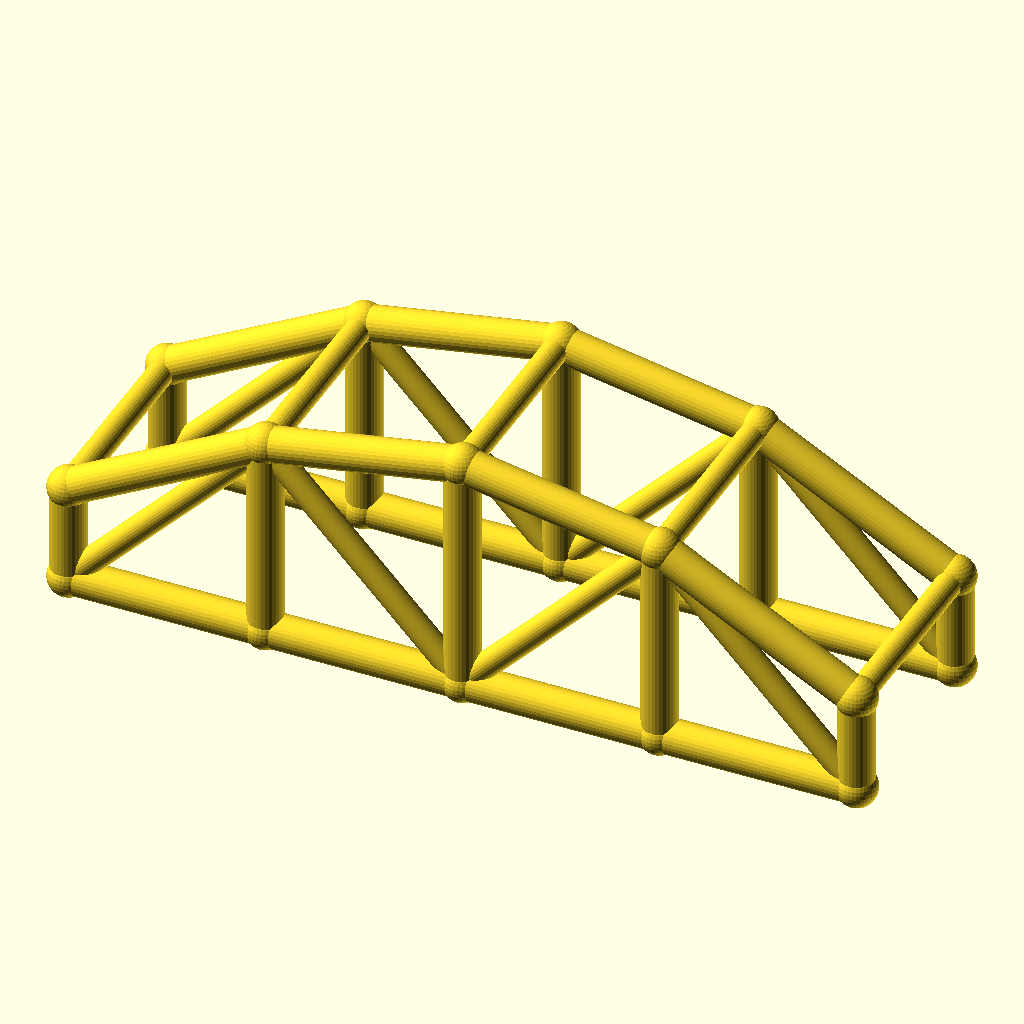
Cell 1: the model at its default parameters.
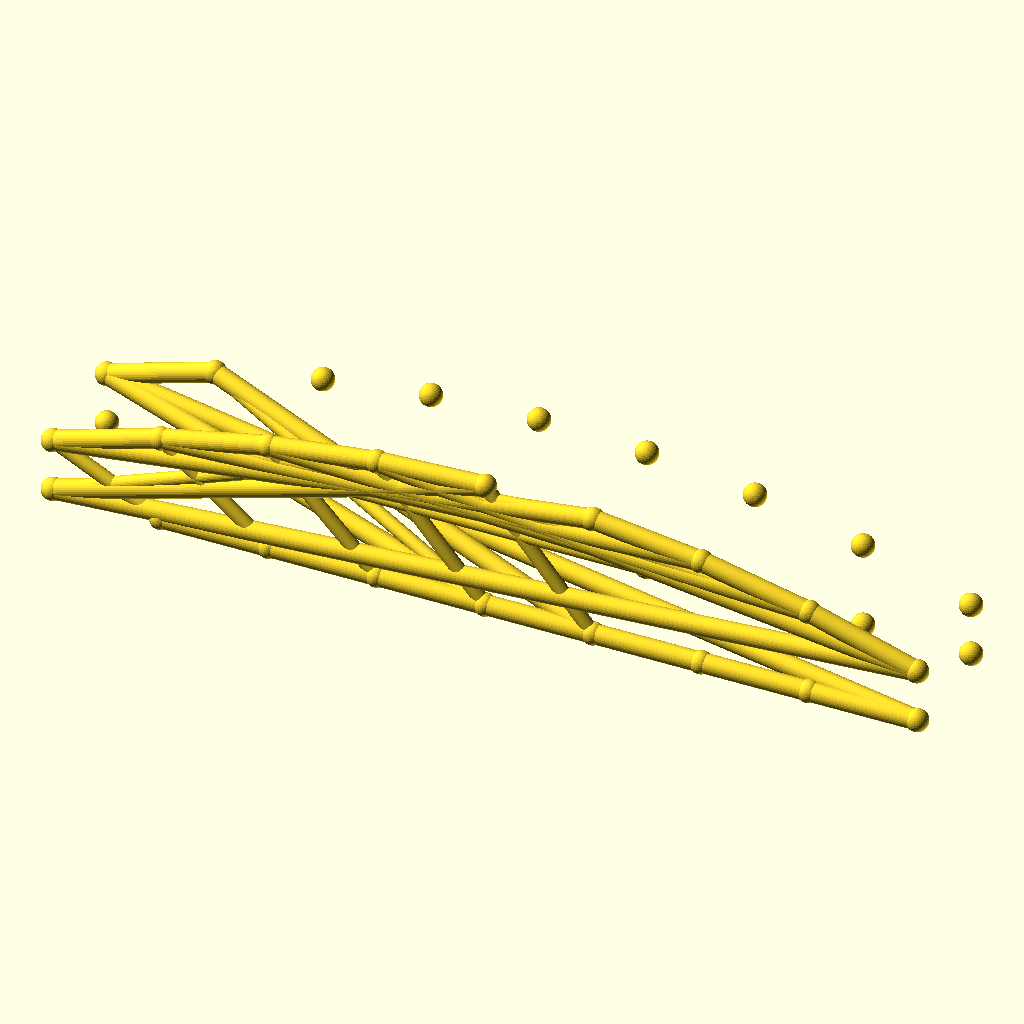
Cell 2 — bays set to 8, the other parameters unchanged.
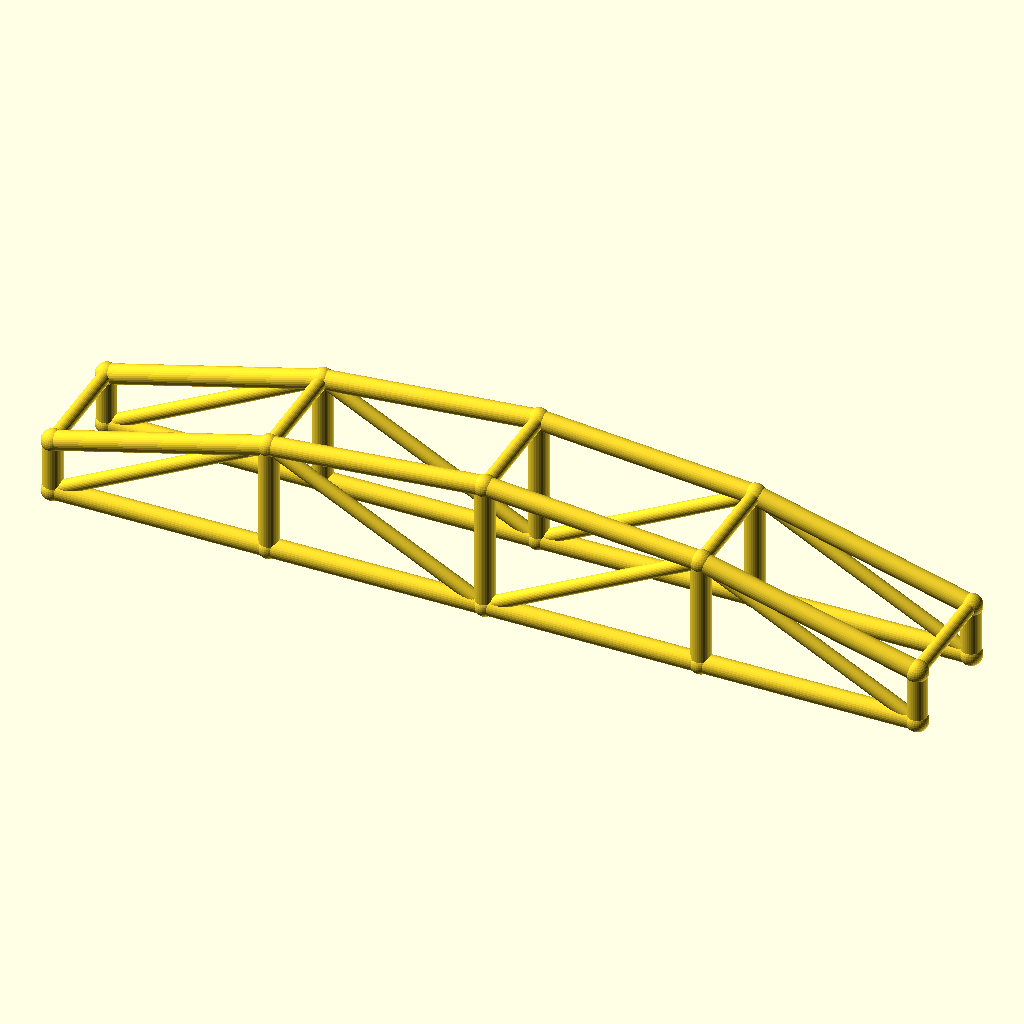
Cell 3: the same model with arch_bay = 56.
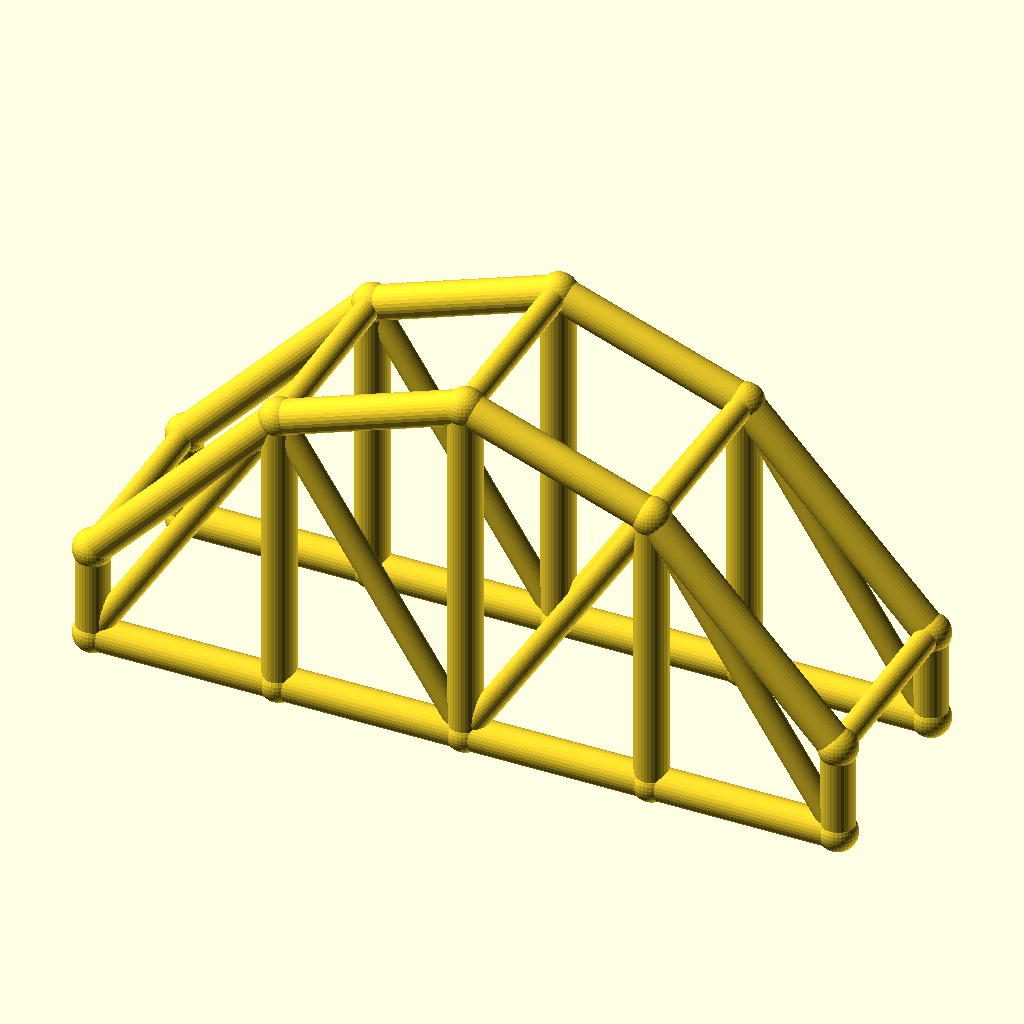
Cell 4: the same model with rise = 40.
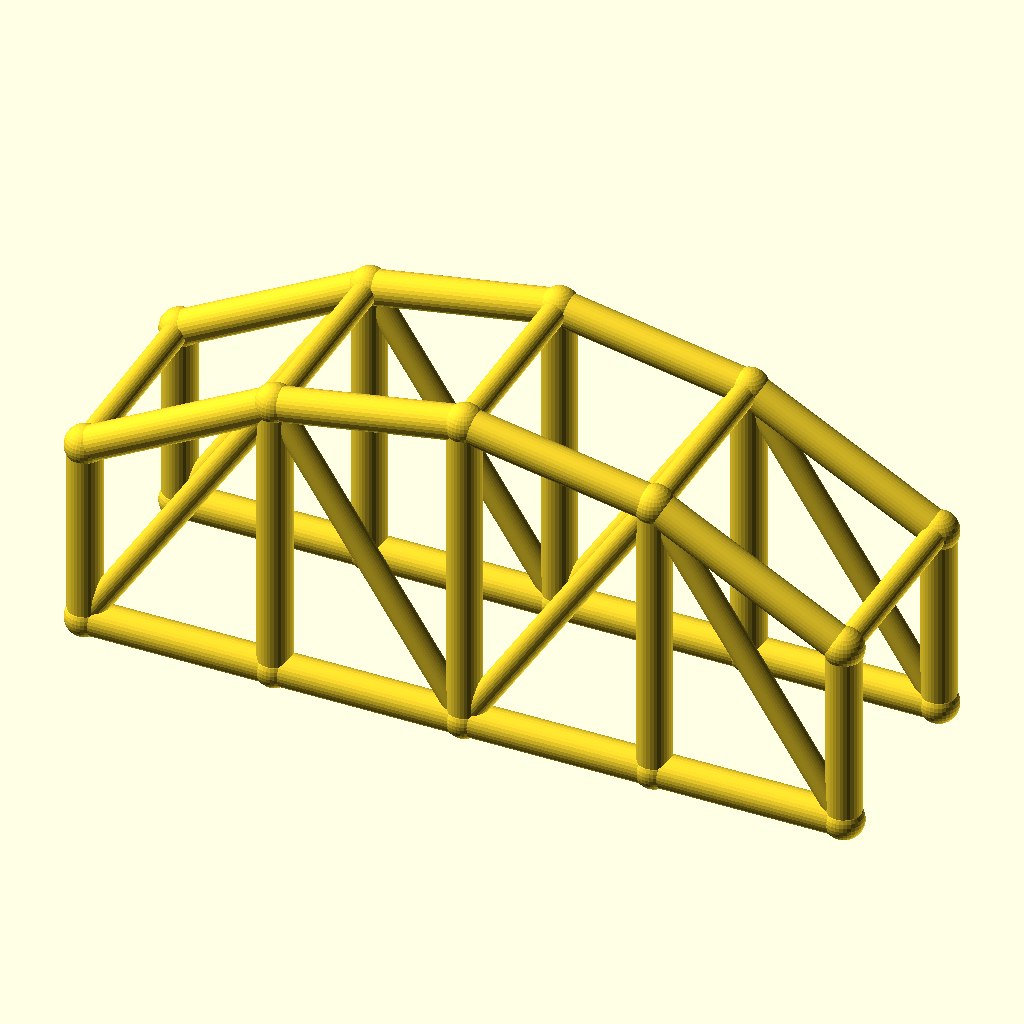
Cell 5: the same model with col_h = 28.
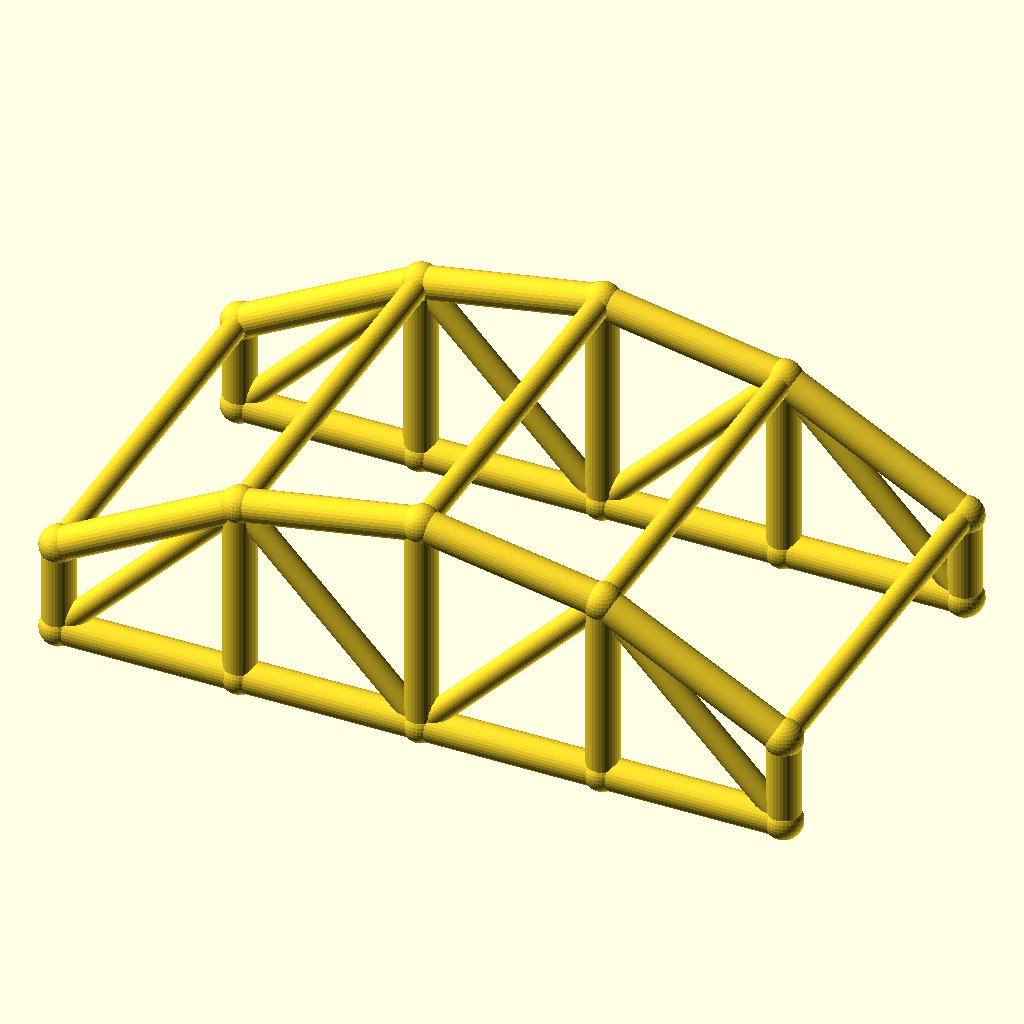
Cell 6: the same model with arch_w = 60.
The same orthographic view direction (rotation 55°, 0°, 25°; colour scheme Cornfield) for every cell, with the view re-fitted per cell, so scale and position can differ between cells.
OpenSCAD source file optional_data/data/wire3/archtruss/scene_0218.scad:
$fn = 32;

// ----------------------------------------------------------------------
// Arch truss pair: 4 bays of 28 mm, rise 20 mm
// ----------------------------------------------------------------------

// --- parameters (mm) ---
bays = 4;                 // number of arch bays
arch_bay = 28;            // bay length, X
rise = 20;                // arch rise over the tie
col_h = 14;               // end post height
arch_w = 30;              // distance between the two trusses, Y
chord_r = 2.5;            // chord radius
brace_r = 1.8;            // web and cross brace radius
joint_r = 2.9;            // joint ball radius

bbox_x = bays * arch_bay + 2 * joint_r;  // overall X, joints included
bbox_y = arch_w + 2 * joint_r;  // overall Y, joints included
bbox_z = col_h + rise + 2 * joint_r;  // overall Z, joints included
chord_d = 2 * chord_r;  // chord stock diameter
brace_d = 2 * brace_r;  // web stock diameter
arch_span = bays * arch_bay;  // truss span
crown_z = col_h + rise;  // crown height over the tie
nodes = concat([for (i = [0 : bays]) [i * arch_bay, 0, col_h + 4 * rise * (i / bays) * (1 - i / bays)]], [for (i = [0 : bays]) [i * arch_bay, 0, 0]], [for (i = [0 : bays]) [i * arch_bay, arch_w, col_h + 4 * rise * (i / bays) * (1 - i / bays)]], [for (i = [0 : bays]) [i * arch_bay, arch_w, 0]]);

module member(a, b, r) {
  /* round stock from joint a to joint b, ends buried in the joint balls */
  d = b - a;
  length = norm(d);
  translate(a) rotate([0, acos(d[2] / length), atan2(d[1], d[0])])
    cylinder(h = length, r = r);
}

module joint(p, r) {
  /* ball at the joint centre, fatter than every member meeting there */
  translate(p) sphere(r = r);
}

/* members - each call is one graph edge */
member(nodes[0], nodes[1], chord_r);
member(nodes[5], nodes[6], chord_r);
member(nodes[1], nodes[2], chord_r);
member(nodes[6], nodes[7], chord_r);
member(nodes[2], nodes[3], chord_r);
member(nodes[7], nodes[8], chord_r);
member(nodes[3], nodes[4], chord_r);
member(nodes[8], nodes[9], chord_r);
member(nodes[0], nodes[5], chord_r);
member(nodes[1], nodes[6], chord_r);
member(nodes[2], nodes[7], chord_r);
member(nodes[3], nodes[8], chord_r);
member(nodes[4], nodes[9], chord_r);
member(nodes[5], nodes[1], brace_r);
member(nodes[1], nodes[7], brace_r);
member(nodes[7], nodes[3], brace_r);
member(nodes[3], nodes[9], brace_r);
member(nodes[10], nodes[11], chord_r);
member(nodes[15], nodes[16], chord_r);
member(nodes[11], nodes[12], chord_r);
member(nodes[16], nodes[17], chord_r);
member(nodes[12], nodes[13], chord_r);
member(nodes[17], nodes[18], chord_r);
member(nodes[13], nodes[14], chord_r);
member(nodes[18], nodes[19], chord_r);
member(nodes[10], nodes[15], chord_r);
member(nodes[11], nodes[16], chord_r);
member(nodes[12], nodes[17], chord_r);
member(nodes[13], nodes[18], chord_r);
member(nodes[14], nodes[19], chord_r);
member(nodes[15], nodes[11], brace_r);
member(nodes[11], nodes[17], brace_r);
member(nodes[17], nodes[13], brace_r);
member(nodes[13], nodes[19], brace_r);
member(nodes[0], nodes[10], brace_r);
member(nodes[1], nodes[11], brace_r);
member(nodes[2], nodes[12], brace_r);
member(nodes[3], nodes[13], brace_r);
member(nodes[4], nodes[14], brace_r);

/* joint balls */
for (p = nodes) joint(p, joint_r);
Customizer parameters (derived from the source; name, type, default, range or options):
bays: number, default 4
arch_bay: number, default 28
rise: number, default 20
col_h: number, default 14
arch_w: number, default 30
chord_r: number, default 2.5
brace_r: number, default 1.8
joint_r: number, default 2.9
